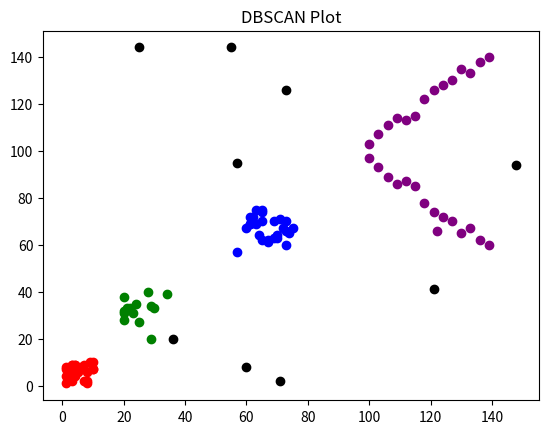

Here is the Python script that generated this plot:
from random import randint
import matplotlib.pyplot as plt
from math import sqrt


def eucl_dist(a,b):
    return sqrt((a[0]-b[0])**2+(a[1]-b[1])**2)

def region_query(points:list,curr_point:tuple,eps:float)->list: # O(n)
    return [point for point in points if eucl_dist(curr_point,point)<=eps]

def dbscan(points:list,eps:float,minPts=4)->dict: # O(n²)
    cluster_id={tuple:int}
    curr_cluster=1 # 0 is for noise
    for point in points:
        if point in cluster_id: continue
        if expand_cluster(points,point,curr_cluster,eps,minPts,cluster_id):
            curr_cluster+=1
    return cluster_id

def expand_cluster(points:list,point:tuple,curr_cluster:int,eps:float,minPts:int,cluster_id:dict)->bool:
    seeds=region_query(points,point,eps)
    if len(seeds)<minPts:
        cluster_id[point]=0 # Noise
        return False
    for seed in seeds:
        cluster_id[seed]=curr_cluster
    seeds.remove(point)
    while seeds:
        curr_point=seeds.pop(0)
        curr_seeds=region_query(points,curr_point,eps)
        if len(curr_seeds)>=minPts:
            for seed in curr_seeds:
                clid=cluster_id.get(seed,-1)
                if clid in [-1,0]: # if the point is noise or unvisited
                    if clid==-1: seeds.append(seed)
                    cluster_id[seed]=curr_cluster
    return True
    

def plot(data,cluster_id:dict={},title='DBSCAN Plot'):
    colors=['black','red','green','blue','purple','yellow','orange','pink','brown','grey']
    for point in data: plt.scatter(*point,color=colors[cluster_id.get(point,0)])
    plt.title(title)
    plt.show()
    

if __name__ == '__main__':
    data=[]
    for i in range(25):
        data.append((randint(0,10),randint(0,10)))
    for i in range(15):
        data.append((randint(20,40),randint(20,40)))
    for i in range(25):
        data.append((randint(60,75),randint(60,75)))
    for i in range(100,140,3): # simple pattern
        y =  randint(0, 5)
        data.append((i, i+y))
        data.append((i, 200-i-y))
    for i in range(10): # Noise
        data.append((randint(0,150),randint(0,150)))
    
    
    cluster_id=dbscan(data,eps=10)
    plot(data,cluster_id)
    
